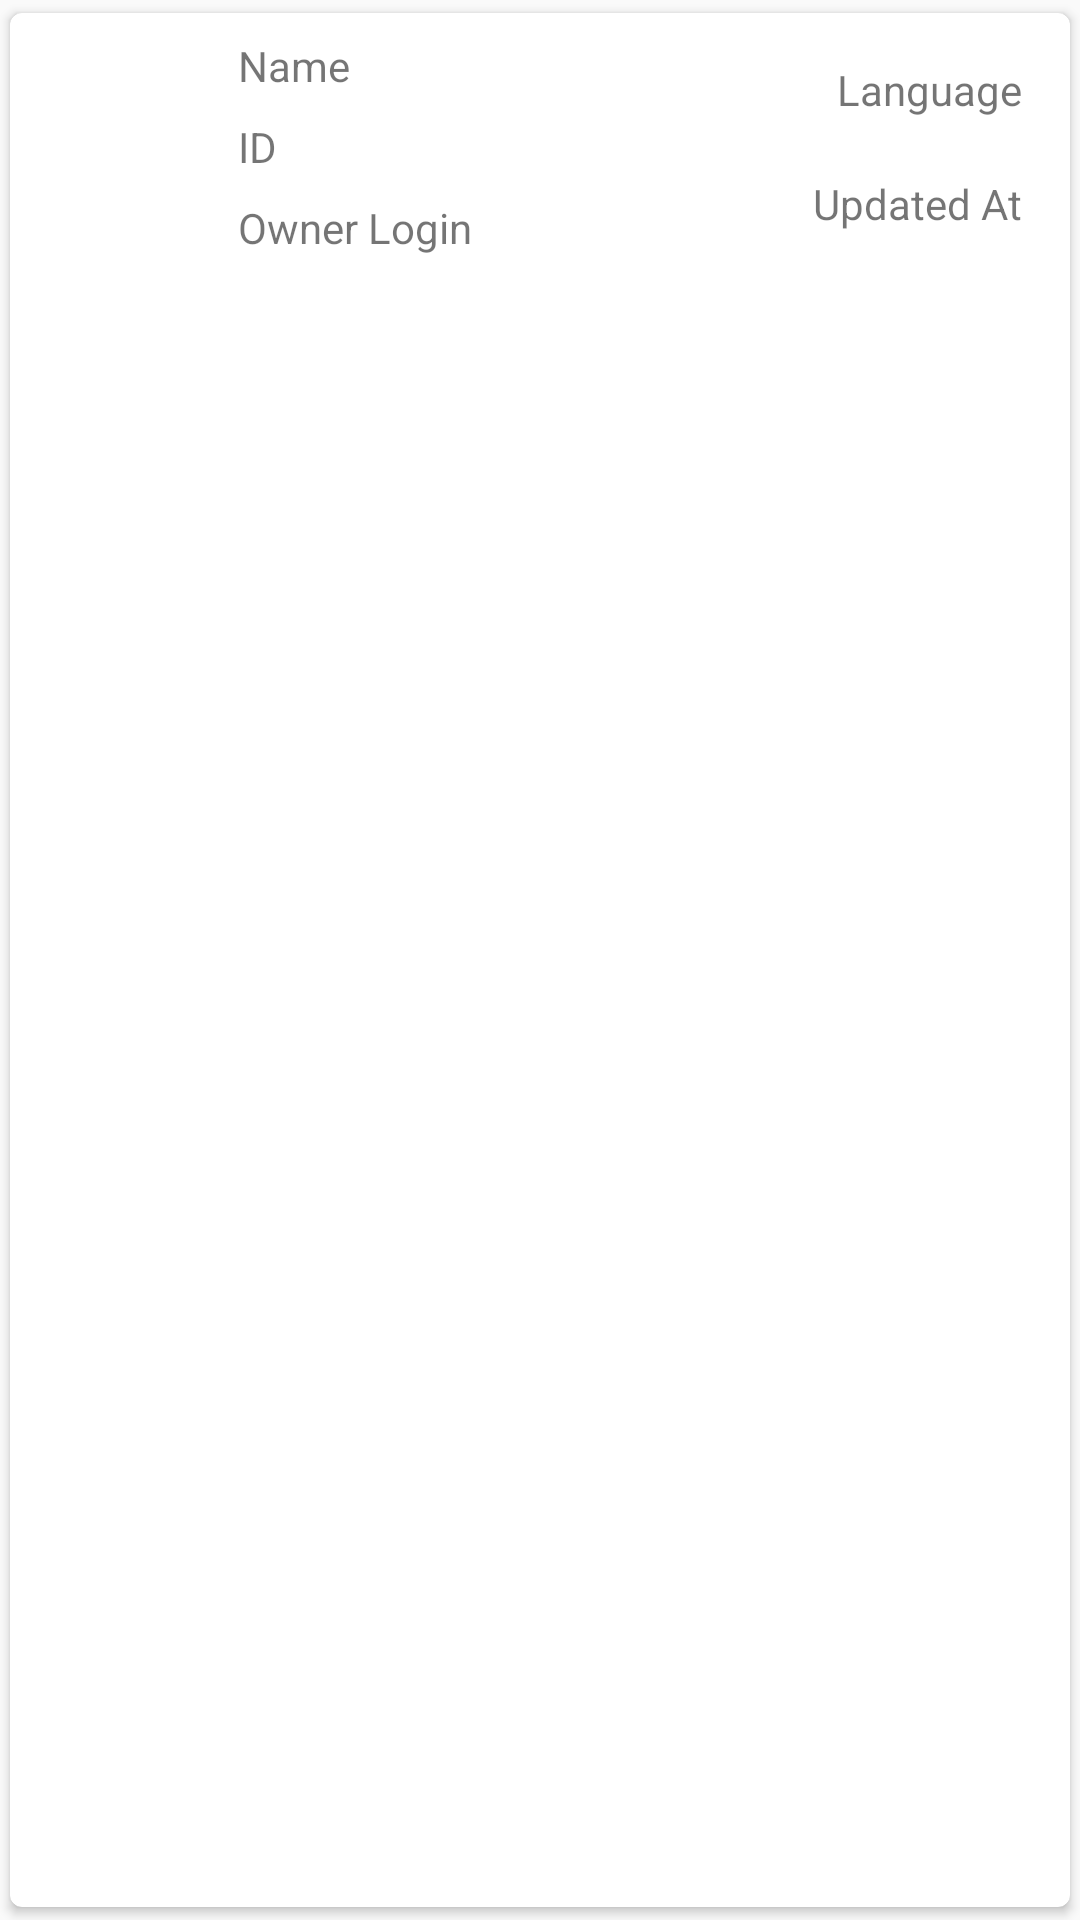

Reconstruct the res/layout file that produces this screen, plus the resources it refers to.
<!-- AndroidManifest.xml: application theme AppTheme -->
<!-- res/layout/list_repo_item.xml -->
<?xml version="1.0" encoding="utf-8"?>
<android.support.v7.widget.CardView
    xmlns:android="http://schemas.android.com/apk/res/android"
    xmlns:app="http://schemas.android.com/apk/res-auto"
    xmlns:card_view="http://schemas.android.com/apk/res-auto"
    xmlns:tools="http://schemas.android.com/tools"
    android:layout_width="match_parent"
    android:layout_height="wrap_content"
    card_view:cardElevation="@dimen/cardview_default_elevation"
    card_view:cardUseCompatPadding="true"
    card_view:cardCornerRadius="4dp">

        <android.support.constraint.ConstraintLayout
            android:layout_width="match_parent"
            android:layout_height="wrap_content">

            <TextView
                android:id="@+id/item_name"
                android:layout_width="wrap_content"
                android:layout_height="wrap_content"
                android:text="Name"
                app:layout_constraintLeft_toRightOf="@+id/item_image"
                android:layout_marginLeft="8dp"
                app:layout_constraintTop_toTopOf="parent"
                android:layout_marginTop="8dp"/>

            <TextView
                android:id="@+id/item_id"
                android:layout_width="wrap_content"
                android:layout_height="wrap_content"
                android:text="ID"
                app:layout_constraintLeft_toRightOf="@+id/item_image"
                android:layout_marginLeft="8dp"
                android:layout_marginTop="8dp"
                app:layout_constraintTop_toBottomOf="@id/item_name"/>

            <TextView
                android:id="@+id/item_owner_login"
                android:layout_width="wrap_content"
                android:layout_height="wrap_content"
                android:text="Owner Login"
                android:layout_marginTop="8dp"
                app:layout_constraintTop_toBottomOf="@id/item_id"
                app:layout_constraintLeft_toRightOf="@+id/item_image"
                android:layout_marginLeft="8dp"
                app:layout_constraintBottom_toBottomOf="parent"
                android:layout_marginBottom="8dp"/>

            <TextView
                android:id="@+id/item_updated_at"
                android:layout_width="wrap_content"
                android:layout_height="wrap_content"
                android:text="Updated At"
                app:layout_constraintBottom_toBottomOf="parent"
                android:layout_marginRight="16dp"
                android:layout_marginBottom="16dp"
                app:layout_constraintRight_toRightOf="parent"/>

            <TextView
                android:id="@+id/item_language"
                android:layout_width="wrap_content"
                android:layout_height="wrap_content"
                android:text="Language"
                app:layout_constraintTop_toTopOf="parent"
                android:layout_marginTop="16dp"
                android:layout_marginRight="16dp"
                app:layout_constraintRight_toRightOf="parent"/>

            <ImageView
                android:id="@+id/item_image"
                android:layout_width="60dp"
                android:layout_height="60dp"
                android:layout_marginBottom="8dp"
                android:layout_marginLeft="8dp"
                android:layout_marginTop="8dp"
                app:layout_constraintBottom_toBottomOf="parent"
                card_view:layout_constraintLeft_toLeftOf="parent"
                card_view:layout_constraintTop_toTopOf="parent"
                card_view:srcCompat="@drawable/star"/>

        </android.support.constraint.ConstraintLayout>
</android.support.v7.widget.CardView>
<!-- resources referenced by this layout -->
<resources>
  <style name="AppTheme" parent="Theme.AppCompat.Light.DarkActionBar">
          
          <item name="colorPrimary">@color/colorPrimary</item>
          <item name="colorPrimaryDark">@color/colorPrimaryDark</item>
          <item name="colorAccent">@color/colorAccent</item>
      </style>
  <!-- not gathered from this repository: default colours our renderer supplied (Android Studio template values) -->
  <color name="colorPrimary">#FF6200EE</color>
  <color name="colorPrimaryDark">#FF3700B3</color>
  <color name="colorAccent">#FF03DAC5</color>
</resources>
